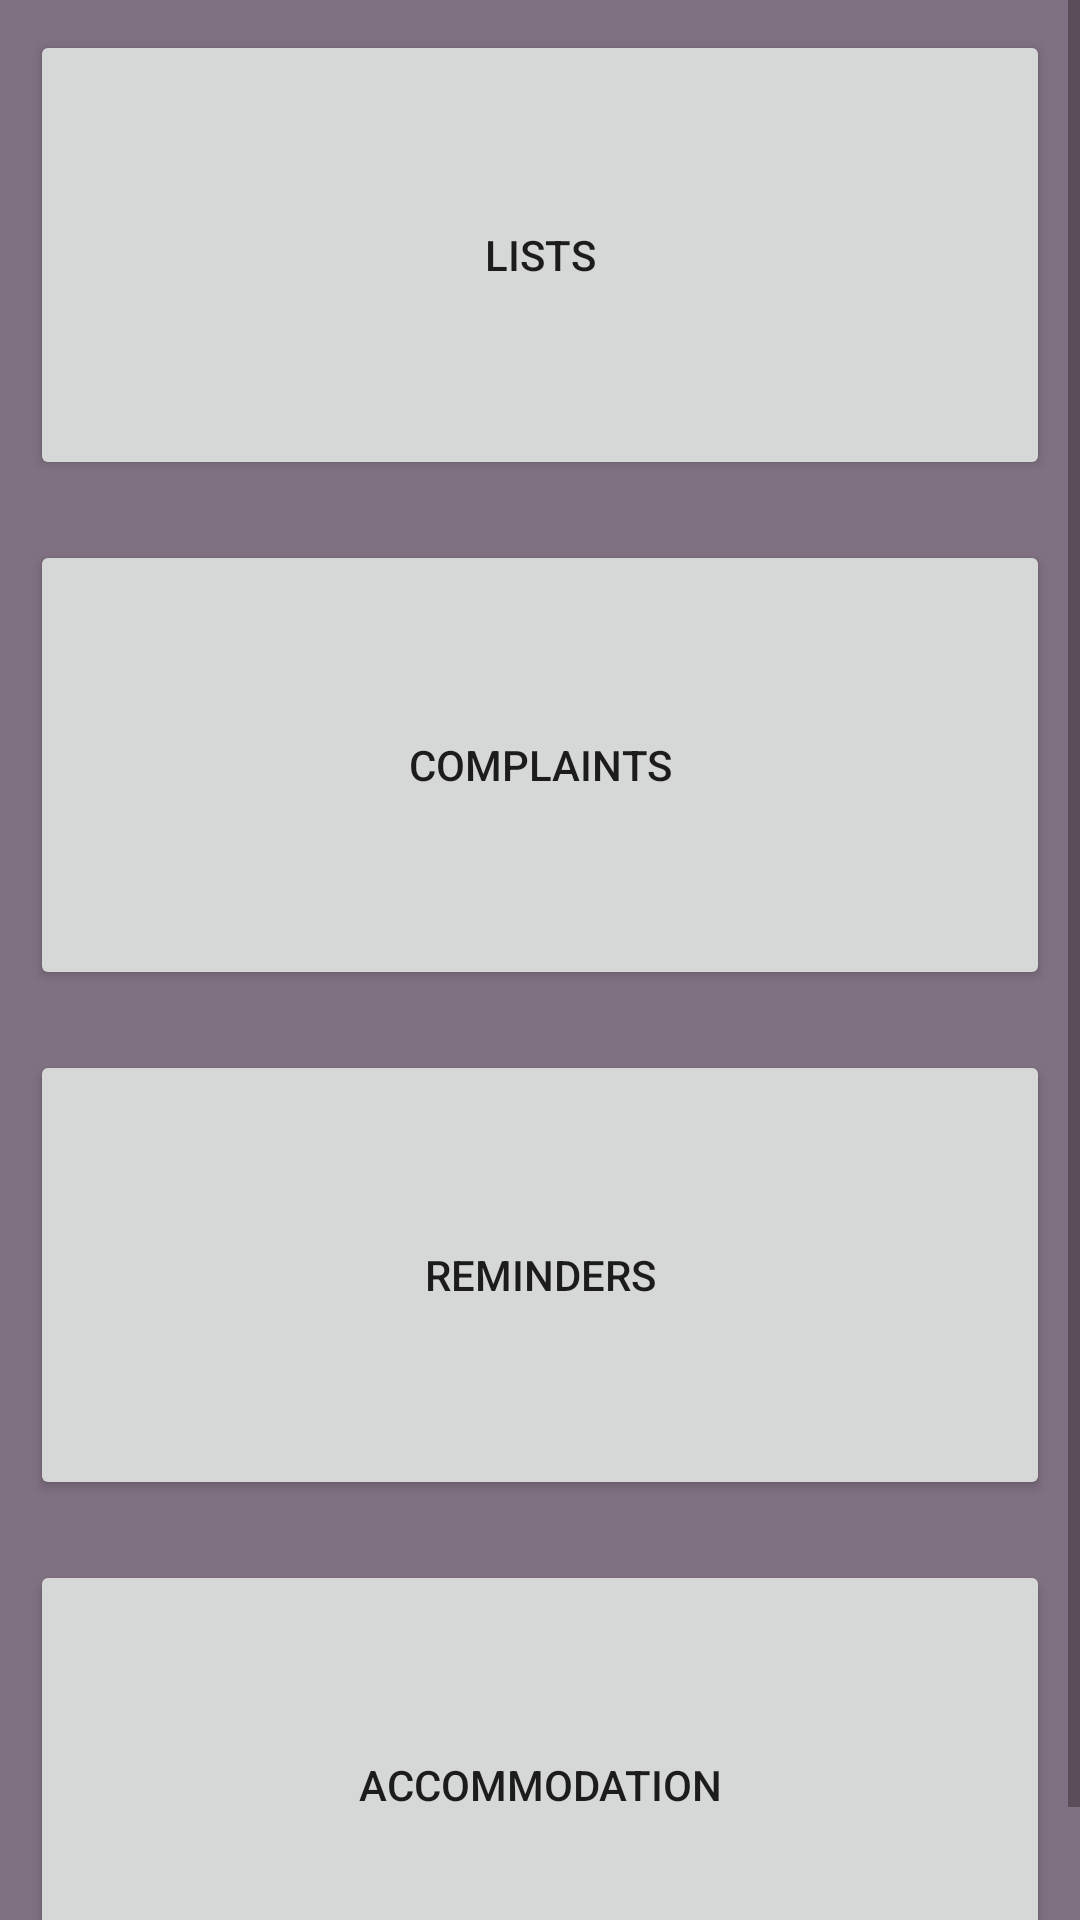

This screen was rendered from an Android layout file. Write that file and the resources it references.
<!-- AndroidManifest.xml: application theme Theme.FinalYearProject -->
<!-- res/layout/fragment_list.xml -->
<?xml version="1.0" encoding="utf-8"?>
<FrameLayout xmlns:android="http://schemas.android.com/apk/res/android"
    xmlns:tools="http://schemas.android.com/tools"
    android:layout_width="match_parent"
    android:layout_height="match_parent"
    android:background="#807182"
    xmlns:app="http://schemas.android.com/apk/res-auto"
    tools:context=".ListFragment">

    <ScrollView
        android:layout_width="match_parent"
        android:layout_height="wrap_content">


    <LinearLayout
        android:layout_width="match_parent"
        android:layout_height="match_parent"
        android:orientation="vertical">
        <RelativeLayout
            android:layout_width="match_parent"
            android:layout_height="match_parent">

            <Button
                android:id="@+id/shoppingList"
                android:layout_width="match_parent"
                android:layout_height="150dp"
                android:layout_margin="10dp"
                android:layout_marginTop="20dp"
                android:layout_marginBottom="20dp"
                android:text="Lists" />

            <Button
                android:id="@+id/complaints"
                android:layout_width="match_parent"
                android:layout_height="150dp"
                android:layout_margin="10dp"
                android:layout_marginTop="20dp"
                android:layout_marginBottom="20dp"
                android:layout_below="@+id/shoppingList"
                android:text="Complaints" />

            <Button
                android:id="@+id/reminders"
                android:layout_width="match_parent"
                android:layout_height="150dp"
                android:layout_below="@id/complaints"
                android:layout_marginStart="10dp"
                android:layout_marginTop="10dp"
                android:layout_marginEnd="10dp"
                android:layout_marginBottom="10dp"
                android:text="Reminders" />

            <Button
                android:id="@+id/accommodation"
                android:layout_width="match_parent"
                android:layout_height="150dp"
                android:layout_margin="10dp"
                android:layout_marginBottom="20dp"
                android:layout_below="@id/reminders"
                android:text="Accommodation" />

        </RelativeLayout>

    </LinearLayout>

    </ScrollView>

</FrameLayout>
<!-- resources referenced by this layout -->
<resources>
  <style name="Theme.FinalYearProject" parent="Theme.MaterialComponents.DayNight.DarkActionBar">
          
          <item name="colorPrimary">@color/purple_500</item>
          <item name="colorPrimaryVariant">@color/purple_700</item>
          <item name="colorOnPrimary">@color/white</item>
          
          <item name="colorSecondary">@color/teal_200</item>
          <item name="colorSecondaryVariant">@color/teal_700</item>
          <item name="colorOnSecondary">@color/black</item>
          
          <item name="android:statusBarColor" tools:targetApi="l">?attr/colorPrimaryVariant</item>
          
      </style>
  <color name="purple_500">#13293D</color>
  <color name="purple_700">#13293D</color>
  <color name="white">#FFFFFFFF</color>
  <color name="teal_200">#FF03DAC5</color>
  <color name="teal_700">#FF018786</color>
  <color name="black">#FF000000</color>
</resources>
